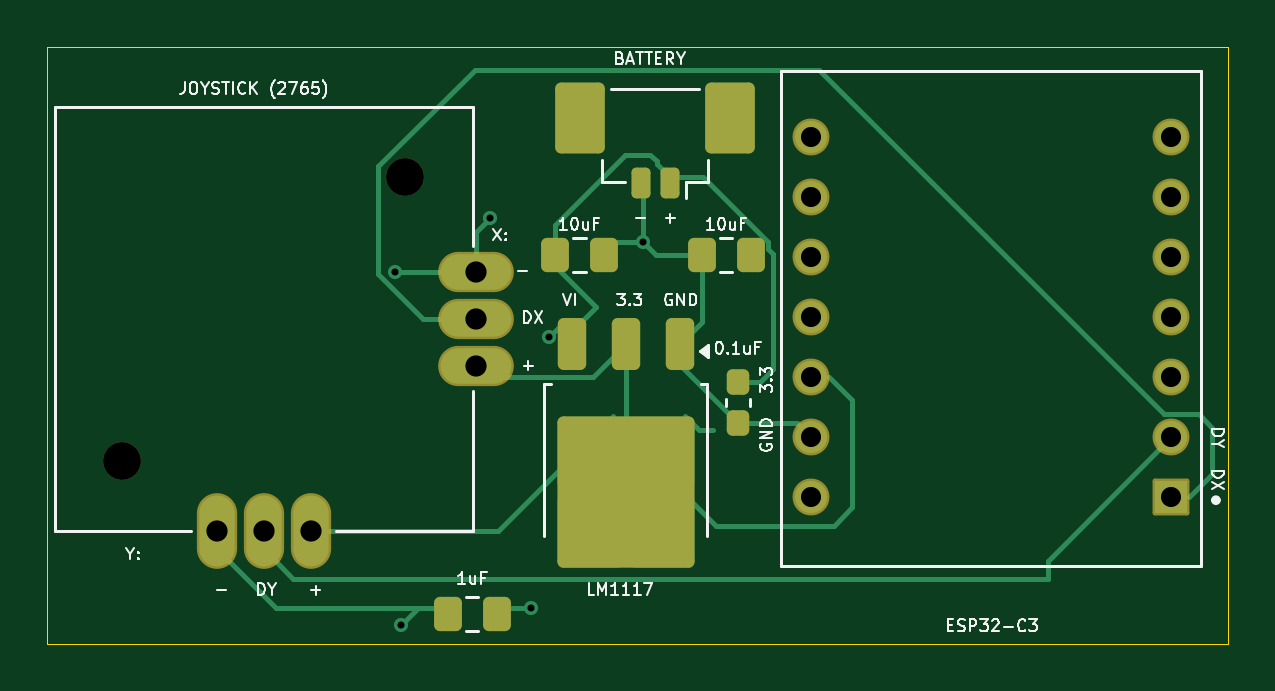
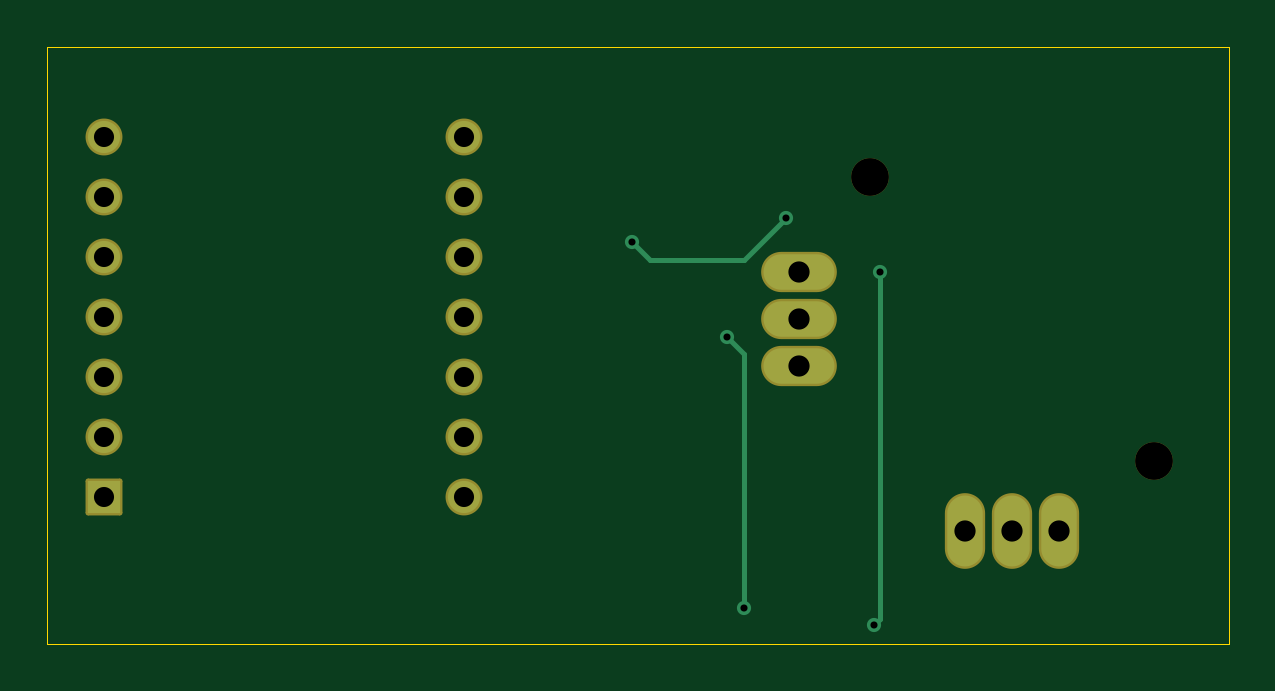
Circuit board: 11 layer files. Board 50.0 x 25.2 mm.
- bottom_copper: humep1-B_Cu.gbl (2881 bytes)
- bottom_mask: humep1-B_Mask.gbs (1808 bytes)
- paste: humep1-B_Paste.gbp (453 bytes)
- bottom_silk: humep1-B_Silkscreen.gbo (454 bytes)
- outline: humep1-Edge_Cuts.gm1 (603 bytes)
- top_copper: humep1-F_Cu.gtl (8381 bytes)
- top_mask: humep1-F_Mask.gts (3087 bytes)
- paste: humep1-F_Paste.gtp (2349 bytes)
- top_silk: humep1-F_Silkscreen.gto (32574 bytes)
- drill: humep1-NPTH.drl (366 bytes)
- drill: humep1-PTH.drl (839 bytes)

=== bottom_copper: humep1-B_Cu.gbl ===
%TF.GenerationSoftware,KiCad,Pcbnew,8.0.2-1*%
%TF.CreationDate,2024-05-20T16:42:59-04:00*%
%TF.ProjectId,humep1,68756d65-7031-42e6-9b69-6361645f7063,rev?*%
%TF.SameCoordinates,Original*%
%TF.FileFunction,Copper,L2,Bot*%
%TF.FilePolarity,Positive*%
%FSLAX46Y46*%
G04 Gerber Fmt 4.6, Leading zero omitted, Abs format (unit mm)*
G04 Created by KiCad (PCBNEW 8.0.2-1) date 2024-05-20 16:42:59*
%MOMM*%
%LPD*%
G01*
G04 APERTURE LIST*
%TA.AperFunction,ComponentPad*%
%ADD10R,1.358000X1.358000*%
%TD*%
%TA.AperFunction,ComponentPad*%
%ADD11C,1.358000*%
%TD*%
%TA.AperFunction,ComponentPad*%
%ADD12O,3.000000X1.500000*%
%TD*%
%TA.AperFunction,ComponentPad*%
%ADD13O,1.500000X3.000000*%
%TD*%
%TA.AperFunction,ViaPad*%
%ADD14C,0.600000*%
%TD*%
%TA.AperFunction,Conductor*%
%ADD15C,0.200000*%
%TD*%
G04 APERTURE END LIST*
D10*
%TO.P,ESP32-C3,1,D0*%
%TO.N,/X*%
X85102500Y-71551500D03*
D11*
%TO.P,ESP32-C3,2,D1*%
%TO.N,/Y*%
X85102500Y-69011500D03*
%TO.P,ESP32-C3,3,D2*%
%TO.N,unconnected-(U2-D2-Pad3)*%
X85102500Y-66471500D03*
%TO.P,ESP32-C3,4,D3*%
%TO.N,unconnected-(U2-D3-Pad4)*%
X85102500Y-63931500D03*
%TO.P,ESP32-C3,5,D4*%
%TO.N,unconnected-(U2-D4-Pad5)*%
X85102500Y-61391500D03*
%TO.P,ESP32-C3,6,D5*%
%TO.N,unconnected-(U2-D5-Pad6)*%
X85102500Y-58851500D03*
%TO.P,ESP32-C3,7,TX_D6*%
%TO.N,unconnected-(U2-TX_D6-Pad7)*%
X85102500Y-56311500D03*
%TO.P,ESP32-C3,8,RX_D7*%
%TO.N,unconnected-(U2-RX_D7-Pad8)*%
X69862500Y-56311500D03*
%TO.P,ESP32-C3,9,D8*%
%TO.N,unconnected-(U2-D8-Pad9)*%
X69862500Y-58851500D03*
%TO.P,ESP32-C3,10,D9*%
%TO.N,unconnected-(U2-D9-Pad10)*%
X69862500Y-61391500D03*
%TO.P,ESP32-C3,11,D10*%
%TO.N,unconnected-(U2-D10-Pad11)*%
X69862500Y-63931500D03*
%TO.P,ESP32-C3,12,VCC_3V3*%
%TO.N,/3.3V*%
X69862500Y-66471500D03*
%TO.P,ESP32-C3,13,GND*%
%TO.N,GND*%
X69862500Y-69011500D03*
%TO.P,ESP32-C3,14,VUSB*%
%TO.N,unconnected-(U2-VUSB-Pad14)*%
X69862500Y-71551500D03*
%TD*%
D12*
%TO.P,JOYSTICK (2765),X*%
%TO.N,/X*%
X55675000Y-64000000D03*
%TO.P,JOYSTICK (2765),X+*%
%TO.N,/3.3V*%
X55675000Y-66000000D03*
%TO.P,JOYSTICK (2765),X-*%
%TO.N,GND*%
X55675000Y-62000000D03*
D13*
%TO.P,JOYSTICK (2765),Y*%
%TO.N,/Y*%
X46675000Y-73000000D03*
%TO.P,JOYSTICK (2765),Y+*%
%TO.N,/3.3V*%
X48675000Y-73000000D03*
%TO.P,JOYSTICK (2765),Y-*%
%TO.N,GND*%
X44675000Y-73000000D03*
%TD*%
D14*
%TO.N,/PWR*%
X58000000Y-76250000D03*
X58750000Y-64750000D03*
%TO.N,GND*%
X52250000Y-62000000D03*
X56250000Y-59750000D03*
X52500000Y-76950000D03*
X62750000Y-60750000D03*
%TD*%
D15*
%TO.N,/PWR*%
X58000000Y-65500000D02*
X58000000Y-76250000D01*
X58750000Y-64750000D02*
X58000000Y-65500000D01*
%TO.N,GND*%
X44675000Y-73000000D02*
X44675000Y-73750000D01*
X62750000Y-60750000D02*
X62000000Y-61500000D01*
X52250000Y-62000000D02*
X52250000Y-76700000D01*
X52250000Y-76700000D02*
X52500000Y-76950000D01*
X62000000Y-61500000D02*
X58000000Y-61500000D01*
X58000000Y-61500000D02*
X56250000Y-59750000D01*
%TD*%
M02*

=== bottom_mask: humep1-B_Mask.gbs (1808 bytes, source withheld) ===
=== paste: humep1-B_Paste.gbp ===
%TF.GenerationSoftware,KiCad,Pcbnew,8.0.2-1*%
%TF.CreationDate,2024-05-20T16:42:59-04:00*%
%TF.ProjectId,humep1,68756d65-7031-42e6-9b69-6361645f7063,rev?*%
%TF.SameCoordinates,Original*%
%TF.FileFunction,Paste,Bot*%
%TF.FilePolarity,Positive*%
%FSLAX46Y46*%
G04 Gerber Fmt 4.6, Leading zero omitted, Abs format (unit mm)*
G04 Created by KiCad (PCBNEW 8.0.2-1) date 2024-05-20 16:42:59*
%MOMM*%
%LPD*%
G01*
G04 APERTURE LIST*
G04 APERTURE END LIST*
M02*

=== bottom_silk: humep1-B_Silkscreen.gbo ===
%TF.GenerationSoftware,KiCad,Pcbnew,8.0.2-1*%
%TF.CreationDate,2024-05-20T16:42:59-04:00*%
%TF.ProjectId,humep1,68756d65-7031-42e6-9b69-6361645f7063,rev?*%
%TF.SameCoordinates,Original*%
%TF.FileFunction,Legend,Bot*%
%TF.FilePolarity,Positive*%
%FSLAX46Y46*%
G04 Gerber Fmt 4.6, Leading zero omitted, Abs format (unit mm)*
G04 Created by KiCad (PCBNEW 8.0.2-1) date 2024-05-20 16:42:59*
%MOMM*%
%LPD*%
G01*
G04 APERTURE LIST*
G04 APERTURE END LIST*
M02*

=== outline: humep1-Edge_Cuts.gm1 ===
%TF.GenerationSoftware,KiCad,Pcbnew,8.0.2-1*%
%TF.CreationDate,2024-05-20T16:42:59-04:00*%
%TF.ProjectId,humep1,68756d65-7031-42e6-9b69-6361645f7063,rev?*%
%TF.SameCoordinates,Original*%
%TF.FileFunction,Profile,NP*%
%FSLAX46Y46*%
G04 Gerber Fmt 4.6, Leading zero omitted, Abs format (unit mm)*
G04 Created by KiCad (PCBNEW 8.0.2-1) date 2024-05-20 16:42:59*
%MOMM*%
%LPD*%
G01*
G04 APERTURE LIST*
%TA.AperFunction,Profile*%
%ADD10C,0.050000*%
%TD*%
G04 APERTURE END LIST*
D10*
X37500000Y-52500000D02*
X87500000Y-52500000D01*
X87500000Y-77750000D01*
X37500000Y-77750000D01*
X37500000Y-52500000D01*
M02*

=== top_copper: humep1-F_Cu.gtl (8381 bytes, source omitted) ===
=== top_mask: humep1-F_Mask.gts (3087 bytes, source withheld) ===
=== paste: humep1-F_Paste.gtp (2349 bytes, source withheld) ===
=== top_silk: humep1-F_Silkscreen.gto (32574 bytes, source omitted) ===
=== drill: humep1-NPTH.drl ===
M48
; DRILL file {KiCad 8.0.2-1} date 2024-05-20T16:43:05-0400
; FORMAT={-:-/ absolute / inch / decimal}
; #@! TF.CreationDate,2024-05-20T16:43:05-04:00
; #@! TF.GenerationSoftware,Kicad,Pcbnew,8.0.2-1
; #@! TF.FileFunction,NonPlated,1,2,NPTH
FMAT,2
INCH
; #@! TA.AperFunction,NonPlated,NPTH,ComponentDrill
T1C0.0630
%
G90
G05
T1
X1.6014Y-2.7559
X2.0738Y-2.2835
M30

=== drill: humep1-PTH.drl ===
M48
; DRILL file {KiCad 8.0.2-1} date 2024-05-20T16:43:05-0400
; FORMAT={-:-/ absolute / inch / decimal}
; #@! TF.CreationDate,2024-05-20T16:43:05-04:00
; #@! TF.GenerationSoftware,Kicad,Pcbnew,8.0.2-1
; #@! TF.FileFunction,Plated,1,2,PTH
FMAT,2
INCH
; #@! TA.AperFunction,Plated,PTH,ViaDrill
T1C0.0118
; #@! TA.AperFunction,Plated,PTH,ComponentDrill
T2C0.0335
; #@! TA.AperFunction,Plated,PTH,ComponentDrill
T3C0.0354
%
G90
G05
T1
X2.0571Y-2.4409
X2.0669Y-3.0295
X2.2146Y-2.3524
X2.2835Y-3.002
X2.313Y-2.5492
X2.4705Y-2.3917
T2
X2.7505Y-2.217
X2.7505Y-2.317
X2.7505Y-2.417
X2.7505Y-2.517
X2.7505Y-2.617
X2.7505Y-2.717
X2.7505Y-2.817
X3.3505Y-2.217
X3.3505Y-2.317
X3.3505Y-2.417
X3.3505Y-2.517
X3.3505Y-2.617
X3.3505Y-2.717
X3.3505Y-2.817
T3
X1.7589Y-2.874
X1.8376Y-2.874
X1.9163Y-2.874
X2.1919Y-2.4409
X2.1919Y-2.5197
X2.1919Y-2.5984
M30

